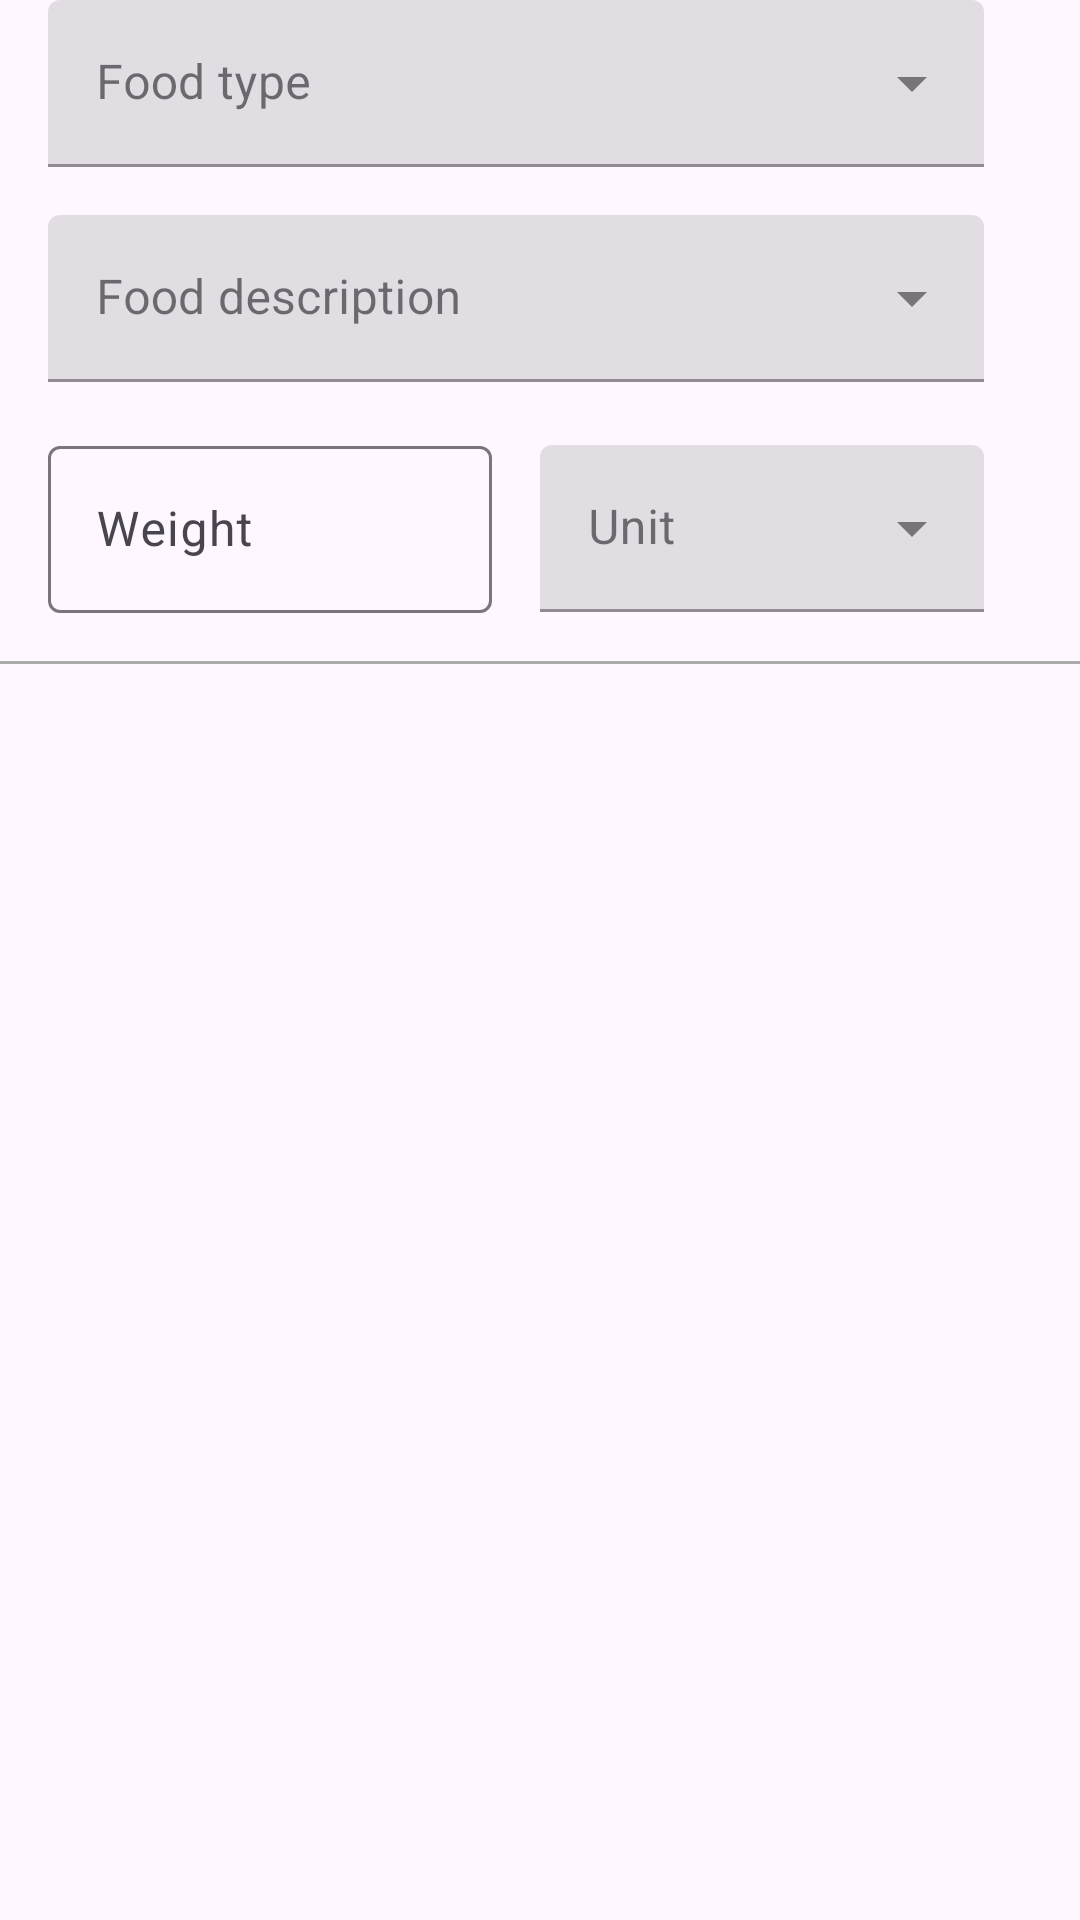

Android layout source for this screen:
<!-- AndroidManifest.xml: application theme Theme.Fitnessmobileclient -->
<!-- res/layout/ingredient_item.xml -->
<?xml version="1.0" encoding="utf-8"?>
<androidx.constraintlayout.widget.ConstraintLayout xmlns:android="http://schemas.android.com/apk/res/android"
    xmlns:app="http://schemas.android.com/apk/res-auto"
    android:layout_width="match_parent"
    android:layout_height="wrap_content"
    android:layout_marginStart="16dp"
    android:layout_marginTop="16dp"
    android:layout_marginEnd="16dp">


    <com.google.android.material.textfield.TextInputLayout
        style="@style/Widget.MaterialComponents.TextInputLayout.FilledBox.ExposedDropdownMenu"
        android:id="@+id/foodKindTextLayout"
        android:layout_width="0dp"
        android:layout_height="wrap_content"
        android:layout_marginStart="16dp"
        android:layout_marginEnd="16dp"
        android:hint="Food type"
        app:layout_constraintEnd_toStartOf="@id/deleteButton"
        app:layout_constraintStart_toStartOf="parent"
        app:layout_constraintTop_toTopOf="parent">

        <AutoCompleteTextView
            android:id="@+id/foodKindTextView"
            android:layout_width="match_parent"
            android:layout_height="wrap_content"
            android:inputType="textAutoComplete" />

    </com.google.android.material.textfield.TextInputLayout>

    <com.google.android.material.textfield.TextInputLayout
        style="@style/Widget.MaterialComponents.TextInputLayout.FilledBox.ExposedDropdownMenu"
        android:id="@+id/foodDescriptionTextLayout"
        android:layout_width="0dp"
        android:layout_height="wrap_content"
        android:layout_marginStart="16dp"
        android:layout_marginTop="16dp"
        android:layout_marginEnd="16dp"
        android:hint="Food description"
        app:layout_constraintEnd_toStartOf="@id/deleteButton"
        app:layout_constraintStart_toStartOf="parent"
        app:layout_constraintTop_toBottomOf="@id/foodKindTextLayout">

        <AutoCompleteTextView
            android:id="@+id/foodDescriptionTextView"
            android:layout_width="match_parent"
            android:layout_height="wrap_content"
            android:inputType="none" />

    </com.google.android.material.textfield.TextInputLayout>

    <com.google.android.material.textfield.TextInputLayout
        android:id="@+id/weightInputLayout"
        android:layout_width="0dp"
        android:layout_height="wrap_content"
        android:layout_marginStart="16dp"
        android:layout_marginTop="16dp"
        android:hint="Weight"
        app:layout_constraintEnd_toStartOf="@+id/unitInputLayout"
        app:layout_constraintStart_toStartOf="parent"
        app:layout_constraintTop_toBottomOf="@id/foodDescriptionTextLayout">

        <com.google.android.material.textfield.TextInputEditText
            android:id="@+id/weightEditText"
            android:layout_width="match_parent"
            android:layout_height="wrap_content"
            android:inputType="numberDecimal" />

    </com.google.android.material.textfield.TextInputLayout>

    <com.google.android.material.textfield.TextInputLayout
        android:id="@+id/unitInputLayout"
        style="@style/Widget.MaterialComponents.TextInputLayout.FilledBox.ExposedDropdownMenu"
        android:layout_width="0dp"
        android:layout_height="wrap_content"
        android:layout_marginStart="16dp"
        android:layout_marginTop="16dp"
        android:layout_marginEnd="16dp"
        android:hint="Unit"
        app:layout_constraintEnd_toStartOf="@id/deleteButton"
        app:layout_constraintStart_toEndOf="@+id/weightInputLayout"
        app:layout_constraintTop_toBottomOf="@id/foodDescriptionTextLayout">

        <AutoCompleteTextView
            android:id="@+id/unitAutoCompleteTextView"
            android:layout_marginTop="5dp"
            android:layout_width="match_parent"
            android:layout_height="wrap_content"
            android:inputType="none" />

    </com.google.android.material.textfield.TextInputLayout>

    <ImageButton
        android:id="@+id/deleteButton"
        android:layout_width="wrap_content"
        android:layout_height="wrap_content"
        android:layout_marginEnd="16dp"
        android:background="?attr/selectableItemBackground"
        android:src="@drawable/baseline_delete_36"
        app:layout_constraintEnd_toEndOf="parent"
        app:layout_constraintTop_toTopOf="parent"
        app:layout_constraintBottom_toBottomOf="parent" />

    <View
        android:id="@+id/separator"
        android:layout_width="match_parent"
        android:layout_height="1dp"
        android:background="@android:color/darker_gray"
        android:layout_marginTop="16dp"
        app:layout_constraintTop_toBottomOf="@id/weightInputLayout"
        app:layout_constraintStart_toStartOf="parent"
        app:layout_constraintEnd_toEndOf="parent" />


</androidx.constraintlayout.widget.ConstraintLayout>
<!-- resources referenced by this layout -->
<resources>
  <style name="Theme.Fitnessmobileclient" parent="Base.Theme.Fitnessmobileclient" />
  <style name="Base.Theme.Fitnessmobileclient" parent="Theme.Material3.DayNight.NoActionBar">
          
          
      </style>
</resources>
